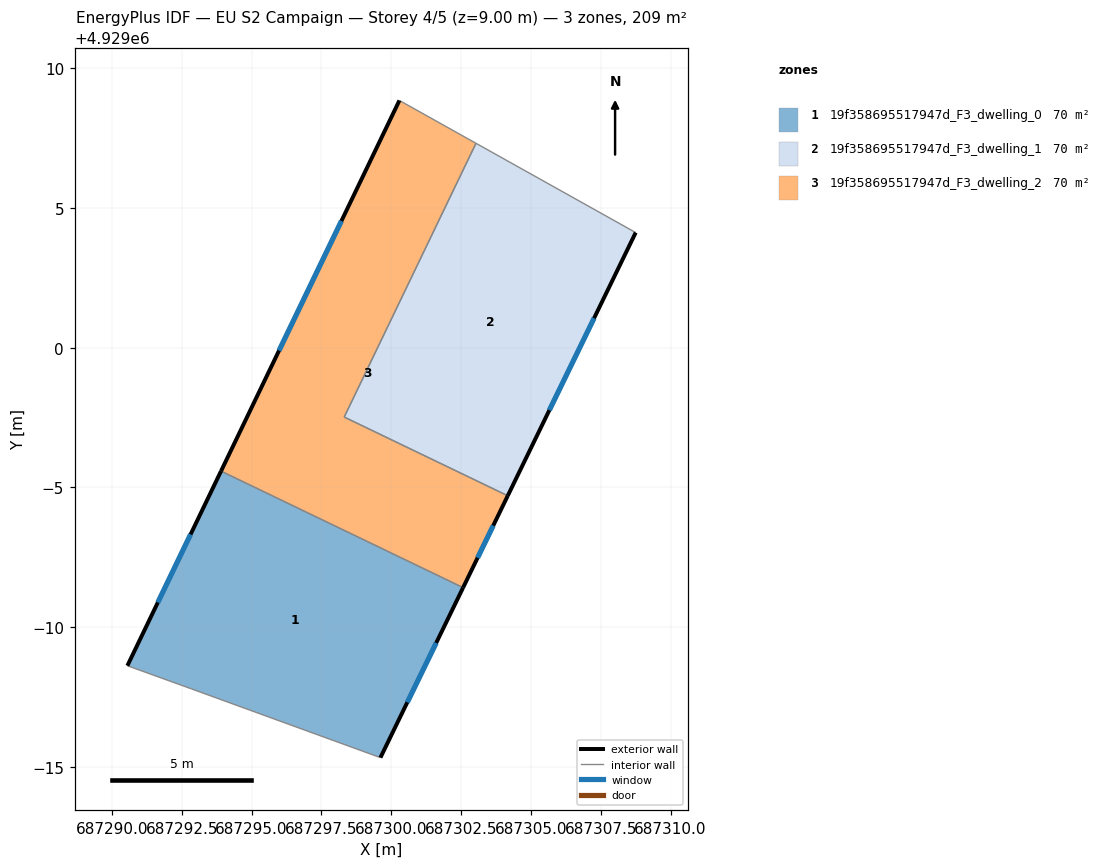
=== STOREY PLAN SPEC (per zone: floor XY polygon, exterior-wall plan segments, windows/doors) ===
zone 1: 19f358695517947d_F3_dwelling_0  (69.6 m²)
  floor: (687299.61, 4928985.32) (687302.57, 4928991.41) (687293.91, 4928995.58) (687290.55, 4928988.61) (687292.85, 4928987.78)
  exterior wall: (687302.57, 4928991.41) – (687299.61, 4928985.32)  [6.8 m]
    window: (687301.61, 4928989.43) – (687300.58, 4928987.30)  [2.5 m²]
  exterior wall: (687290.55, 4928988.61) – (687293.91, 4928995.58)  [7.7 m]
    window: (687291.64, 4928990.88) – (687292.82, 4928993.32)  [2.8 m²]
  interior walls: 3
zone 2: 19f358695517947d_F3_dwelling_1  (69.6 m²)
  floor: (687304.17, 4928994.70) (687308.75, 4929004.12) (687303.04, 4929007.32) (687298.32, 4928997.52)
  exterior wall: (687308.75, 4929004.12) – (687304.17, 4928994.70)  [10.5 m]
    window: (687307.26, 4929001.06) – (687305.66, 4928997.76)  [3.8 m²]
  interior walls: 3
zone 3: 19f358695517947d_F3_dwelling_2  (69.6 m²)
  floor: (687302.57, 4928991.41) (687304.17, 4928994.70) (687298.32, 4928997.52) (687303.04, 4929007.32) (687300.29, 4929008.85) (687293.91, 4928995.58)
  exterior wall: (687304.17, 4928994.70) – (687302.57, 4928991.41)  [3.7 m]
    window: (687303.65, 4928993.63) – (687303.09, 4928992.48)  [1.3 m²]
  exterior wall: (687293.91, 4928995.58) – (687300.29, 4929008.85)  [14.7 m]
    window: (687295.98, 4928999.90) – (687298.22, 4929004.54)  [5.4 m²]
  interior walls: 4

=== DERIVED (storey summary) ===
Building: EU S2 Campaign
Storey: 4 of 5  (floor level z = 9.00 m)
Storey gross floor area: 208.8 m²
Zones on this storey: 3
  - 19f358695517947d_F3_dwelling_0: floor 69.6 m²; exterior wall 14.5 m (43.5 m²); 2 window(s) 5.3 m²; WWR 12.2%
  - 19f358695517947d_F3_dwelling_1: floor 69.6 m²; exterior wall 10.5 m (31.4 m²); 1 window(s) 3.8 m²; WWR 12.2%
  - 19f358695517947d_F3_dwelling_2: floor 69.6 m²; exterior wall 18.4 m (55.2 m²); 2 window(s) 6.7 m²; WWR 12.2%
Zone adjacency (shared interzone walls):
  - 19f358695517947d_F3_dwelling_0 ↔ 19f358695517947d_F3_dwelling_2
  - 19f358695517947d_F3_dwelling_1 ↔ 19f358695517947d_F3_dwelling_2